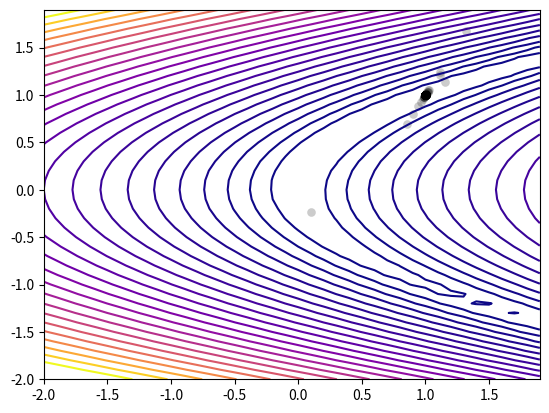

Generate this figure with matplotlib:
#cannocial PSO, working for n dimensions, with stop condition and possibility of printing result as plot for 2D
import numpy as np
import math
import statistics
import matplotlib.pyplot as plt

# parameters
birdsNumber = 16
dims = 2

phiIndv = 2.05
phiSoc = 2.05
phiSum = phiIndv + phiSoc
suppression = 2 / (phiSum - 2 + math.sqrt(phiSum ** 2 - 4 * phiSum))

wantedPoint = np.array([1, 1])

def rosenbrock(x):
    return np.sum(100.0*(x[1:] - x[:-1]**2.0)**2.0 + (1 - x[:-1])**2.0)


def initSwarm(birdsNum: int, dimensions: int):
    currPos = np.array([np.random.uniform(-2, 2, dimensions) for i in range(birdsNum)])  # (birdsNumber, dimensions)
    bestPos = np.copy(currPos)  # (birdsNumber, dimensions)
    v = np.array([np.random.uniform(-1, 1, dimensions) for i in range(birdsNum)])  # (birdsNumber, dimensions)
    fValues = np.apply_along_axis(rosenbrock, 1, currPos)  # (birdsNumber, 1)
    bestBird = currPos[np.argmin(fValues), :]  # (1, dimensions)

    return currPos, bestPos, v, fValues, bestBird


def stopCondition(currPos, point: np.array, dimensions):
    avgs = np.array([statistics.mean(currPos[:, i]) for i in range(dimensions)])
    diff = abs(avgs - point)
    return True if all(diff < 0.00000001) else False


def updateBird(currPos, bestPos, v, fValues, index: int):
    global phiIndv, phiSoc, suppression, bestBird

    uIndv = np.random.uniform(0, phiIndv, 1)
    uSoc = np.random.uniform(0, phiSoc, 1)
    diffIndv = bestPos[index, :] - currPos[index, :]
    diffSoc = bestBird - currPos[index, :]

    v[index, :] = suppression * (v[index, :] + uIndv * diffIndv + uSoc * diffSoc)
    currPos[index, :] += v[index, :]
    fValues[index] = rosenbrock(currPos[index, :])
    bestPos[index, :] = bestPos[index, :] if rosenbrock(bestPos[index, :]) < fValues[index] else currPos[index, :]


def updateSworm(currPos, bestPos, v, fValues, dimensions, birdsNumber):
    global bestBird, bestBirdEvolution, wantedPoint
    n = 0
    while not stopCondition(currPos, wantedPoint, dimensions):
        for i in range(birdsNumber):
            updateBird(currPos, bestPos, v, fValues, i)
        bestBird = currPos[np.argmin(fValues), :]
        bestBirdEvolution.append(bestBird.copy())
        n += 1
    return n-1, bestBird

def printEvolution2D(evolution):
    x = np.arange(-2, 2, 0.1)

    xy = np.array([[xi, yi] for xi in x for yi in x])
    X, Y = np.meshgrid(x, x)
    Z = np.apply_along_axis(rosenbrock, 1, xy)
    Z = np.reshape(Z, newshape=(40, 40))

    plt.contour(X, Y, Z, levels=[x**2.5 for x in range(2, 25)], cmap="plasma")
    plt.scatter(evolution[:, 0], evolution[:, 1], marker='o', color='black', alpha=0.2, linewidths=0.1)
    plt.show()


bestBirdEvolution = []

currentPosition, bestPosition, velocity, functionValues, bestBird = initSwarm(birdsNumber, dims)
numberOfIterations, point = updateSworm(currentPosition, bestPosition, velocity, functionValues, dims, birdsNumber)

print("point found:", point, "in", numberOfIterations, "th iteration")
if dims == 2:
    printEvolution2D(np.array(bestBirdEvolution))